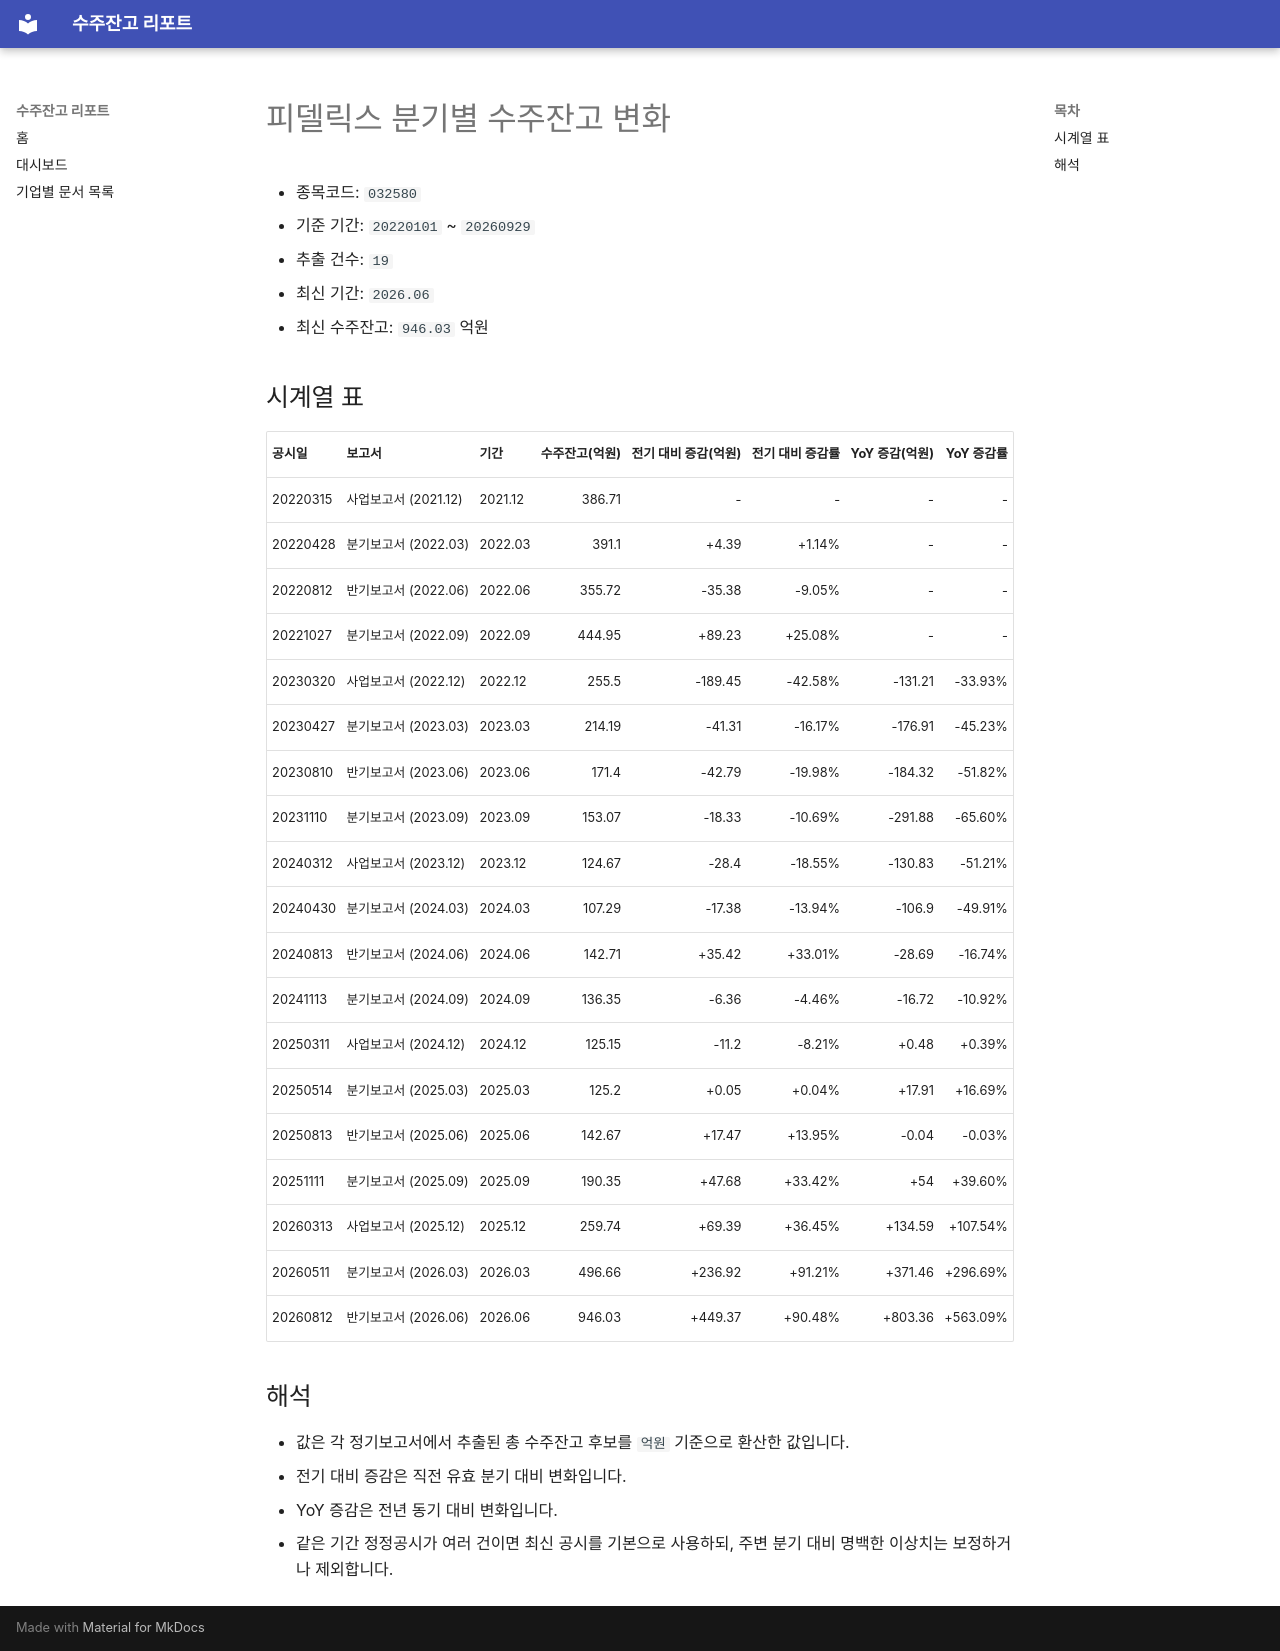

repository: agent-jaden/order-backlog-dashboard · page: companies/피델릭스_수주잔고(032580)/index.html · generator: mkdocs

# 피델릭스 분기별 수주잔고 변화

- 종목코드: `032580`
- 기준 기간: `20220101` ~ `20260929`
- 추출 건수: `19`
- 최신 기간: `2026.06`
- 최신 수주잔고: `946.03` 억원

## 시계열 표

| 공시일 | 보고서 | 기간 | 수주잔고(억원) | 전기 대비 증감(억원) | 전기 대비 증감률 | YoY 증감(억원) | YoY 증감률 |
| --- | --- | --- | ---: | ---: | ---: | ---: | ---: |
| 20220315 | 사업보고서 (2021.12) | 2021.12 | 386.71 | - | - | - | - |
| 20220428 | 분기보고서 (2022.03) | 2022.03 | 391.1 | +4.39 | +1.14% | - | - |
| 20220812 | 반기보고서 (2022.06) | 2022.06 | 355.72 | -35.38 | -9.05% | - | - |
| 20221027 | 분기보고서 (2022.09) | 2022.09 | 444.95 | +89.23 | +25.08% | - | - |
| 20230320 | 사업보고서 (2022.12) | 2022.12 | 255.5 | -189.45 | -42.58% | -131.21 | -33.93% |
| 20230427 | 분기보고서 (2023.03) | 2023.03 | 214.19 | -41.31 | -16.17% | -176.91 | -45.23% |
| 20230810 | 반기보고서 (2023.06) | 2023.06 | 171.4 | -42.79 | -19.98% | -184.32 | -51.82% |
| 20231110 | 분기보고서 (2023.09) | 2023.09 | 153.07 | -18.33 | -10.69% | -291.88 | -65.60% |
| 20240312 | 사업보고서 (2023.12) | 2023.12 | 124.67 | -28.4 | -18.55% | -130.83 | -51.21% |
| 20240430 | 분기보고서 (2024.03) | 2024.03 | 107.29 | -17.38 | -13.94% | -106.9 | -49.91% |
| 20240813 | 반기보고서 (2024.06) | 2024.06 | 142.71 | +35.42 | +33.01% | -28.69 | -16.74% |
| 20241113 | 분기보고서 (2024.09) | 2024.09 | 136.35 | -6.36 | -4.46% | -16.72 | -10.92% |
| 20250311 | 사업보고서 (2024.12) | 2024.12 | 125.15 | -11.2 | -8.21% | +0.48 | +0.39% |
| 20250514 | 분기보고서 (2025.03) | 2025.03 | 125.2 | +0.05 | +0.04% | +17.91 | +16.69% |
| 20250813 | 반기보고서 (2025.06) | 2025.06 | 142.67 | +17.47 | +13.95% | -0.04 | -0.03% |
| 20251111 | 분기보고서 (2025.09) | 2025.09 | 190.35 | +47.68 | +33.42% | +54 | +39.60% |
| 20260313 | 사업보고서 (2025.12) | 2025.12 | 259.74 | +69.39 | +36.45% | +134.59 | +107.54% |
| 20260511 | 분기보고서 (2026.03) | 2026.03 | 496.66 | +236.92 | +91.21% | +371.46 | +296.69% |
| 20260812 | 반기보고서 (2026.06) | 2026.06 | 946.03 | +449.37 | +90.48% | +803.36 | +563.09% |

## 해석

- 값은 각 정기보고서에서 추출된 총 수주잔고 후보를 `억원` 기준으로 환산한 값입니다.
- 전기 대비 증감은 직전 유효 분기 대비 변화입니다.
- YoY 증감은 전년 동기 대비 변화입니다.
- 같은 기간 정정공시가 여러 건이면 최신 공시를 기본으로 사용하되, 주변 분기 대비 명백한 이상치는 보정하거나 제외합니다.
